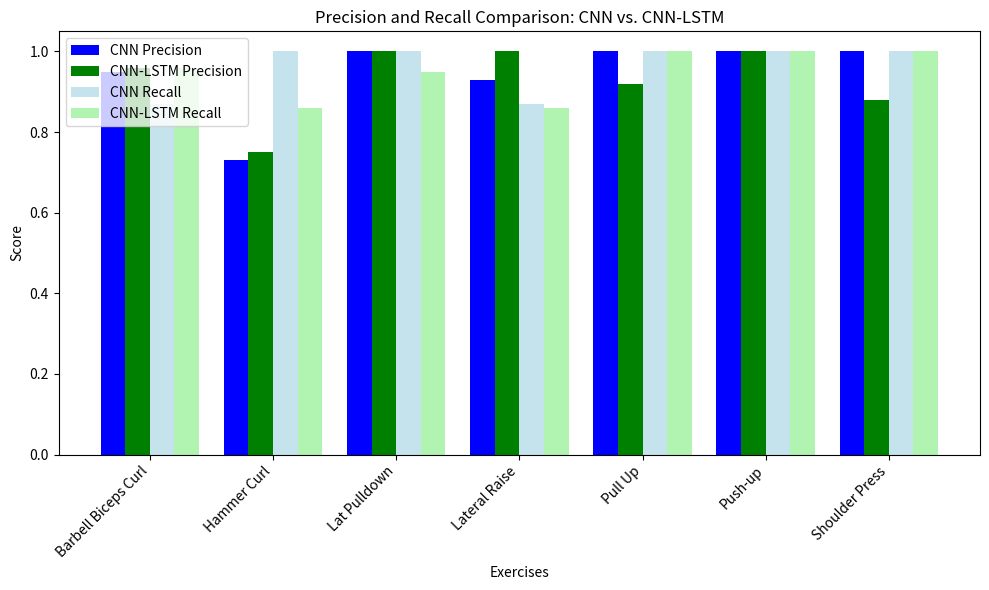

Here is the Python script that generated this plot:
import matplotlib.pyplot as plt
import numpy as np

exercises = ['Barbell Biceps Curl', 'Hammer Curl', 'Lat Pulldown', 'Lateral Raise', 'Pull Up', 'Push-up', 'Shoulder Press']
cnn_precision =  [0.95, 0.73, 1.00, 0.93, 1.00, 1.00, 1.00]  # Replace with actual data
cnn_lstm_precision =[0.96, 0.75, 1.00, 1.00, 0.92, 1.00, 0.88]
cnn_recall =  [0.87, 1.00, 1.00, 0.87, 1.00, 1.00, 1.00]
cnn_lstm_recall = [0.96, 0.86, 0.95, 0.86, 1.00, 1.00, 1.00]


x = np.arange(len(exercises))  # Exercise categories
bar_width = 0.2  # Adjust width to prevent overlap

fig, ax = plt.subplots(figsize=(10, 6))

# Bar chart for precision
ax.bar(x - 1.5 * bar_width, cnn_precision, bar_width, label='CNN Precision', color='blue')
ax.bar(x - 0.5 * bar_width, cnn_lstm_precision, bar_width, label='CNN-LSTM Precision', color='green')

# Bar chart for recall
ax.bar(x + 0.5 * bar_width, cnn_recall, bar_width, label='CNN Recall', color='lightblue', alpha=0.7)
ax.bar(x + 1.5 * bar_width, cnn_lstm_recall, bar_width, label='CNN-LSTM Recall', color='lightgreen', alpha=0.7)

# Adding labels and titles
ax.set_xlabel('Exercises')
ax.set_ylabel('Score')
ax.set_title('Precision and Recall Comparison: CNN vs. CNN-LSTM')
ax.set_xticks(x)
ax.set_xticklabels(exercises, rotation=45, ha="right")
ax.legend()

plt.tight_layout()
plt.savefig("precision_recall_comparison.png")
plt.show()